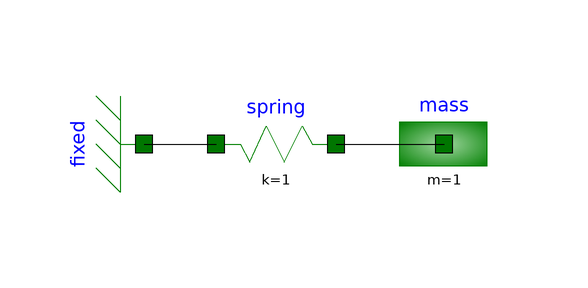

The component connection diagram of the Modelica model below, drawn from its own Placement and Line annotations.

model SpringMass
          DSFLib.Mechanical.Translational.Components.Fixed fixed annotation(
            Placement(visible = true, transformation(origin = {-22, 0}, extent = {{-10, -10}, {10, 10}}, rotation = -90)));
          DSFLib.Mechanical.Translational.Components.Mass mass(s(start = 1)) annotation(
            Placement(visible = true, transformation(origin = {28, 0}, extent = {{-10, -10}, {10, 10}}, rotation = 0)));
          DSFLib.Mechanical.Translational.Components.Spring spring annotation(
            Placement(visible = true, transformation(origin = {0, 0}, extent = {{-10, -10}, {10, 10}}, rotation = 0)));
        equation
          connect(spring.flange_b, mass.flange) annotation(
            Line(points = {{10, -4.44089e-17}, {17, -4.44089e-17}, {17, 0}, {28, 0}}));
          connect(fixed.flange, spring.flange_a) annotation(
            Line(points = {{-22, 0}, {-10, 0}}));
          annotation(
            Diagram(coordinateSystem(extent = {{-100, -100}, {100, 100}})),
            experiment(StartTime = 0, StopTime = 20, Tolerance = 1e-06, Interval = 0.04));
        end SpringMass;